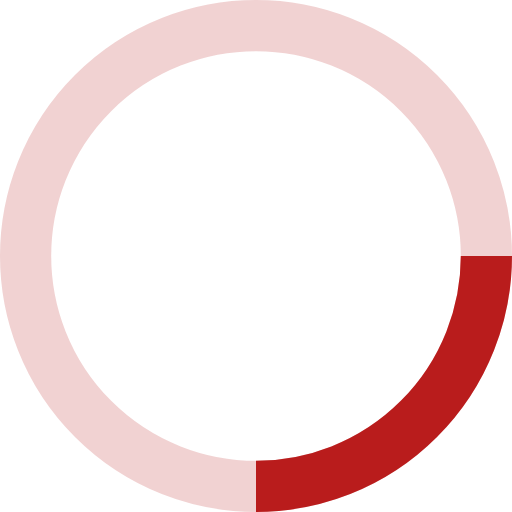
t = 0.00 s
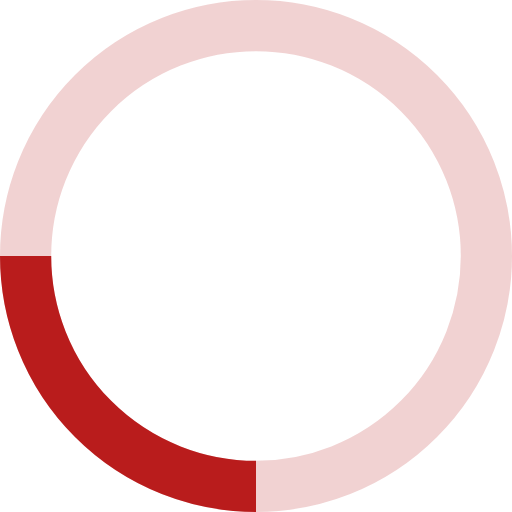
t = 0.20 s
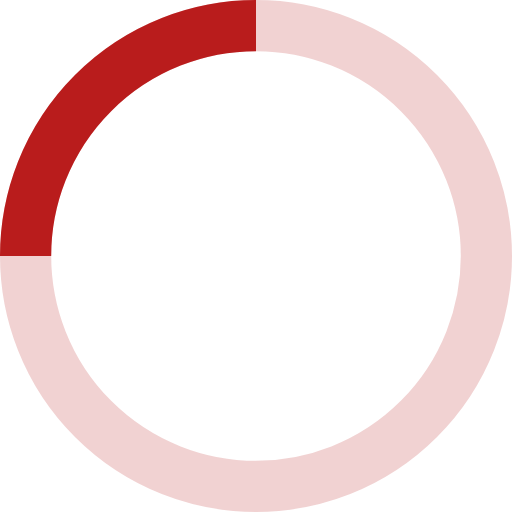
t = 0.40 s
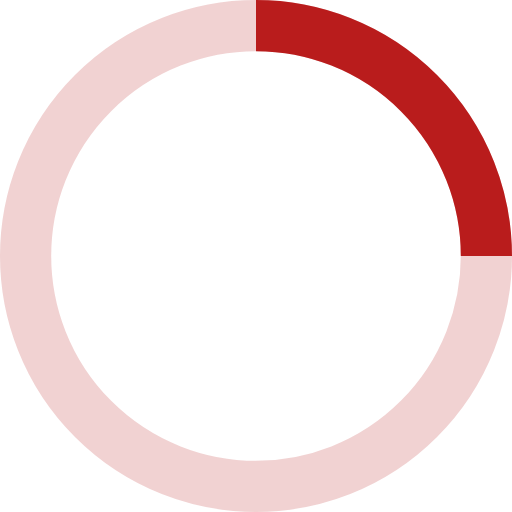
t = 0.60 s

The animated SVG that drew these frames (rendered in a browser with its animation timeline set to each time). Animation: 1 SMIL element (animateTransform=1); one cycle of 0.80 s, repeats indefinitely.

<svg width="40" height="40" viewBox="0 0 40 40" stroke="#b91c1c" xmlns="http://www.w3.org/2000/svg">
  <g fill="none" stroke-width="4">
    <circle cx="20" cy="20" r="18" stroke-opacity="0.2"/>
    <path d="M38 20 A 18 18 0 0 1 20 38">
      <animateTransform
        attributeName="transform"
        type="rotate"
        from="0 20 20"
        to="360 20 20"
        dur="0.8s"
        repeatCount="indefinite"/>
    </path>
  </g>
</svg>
